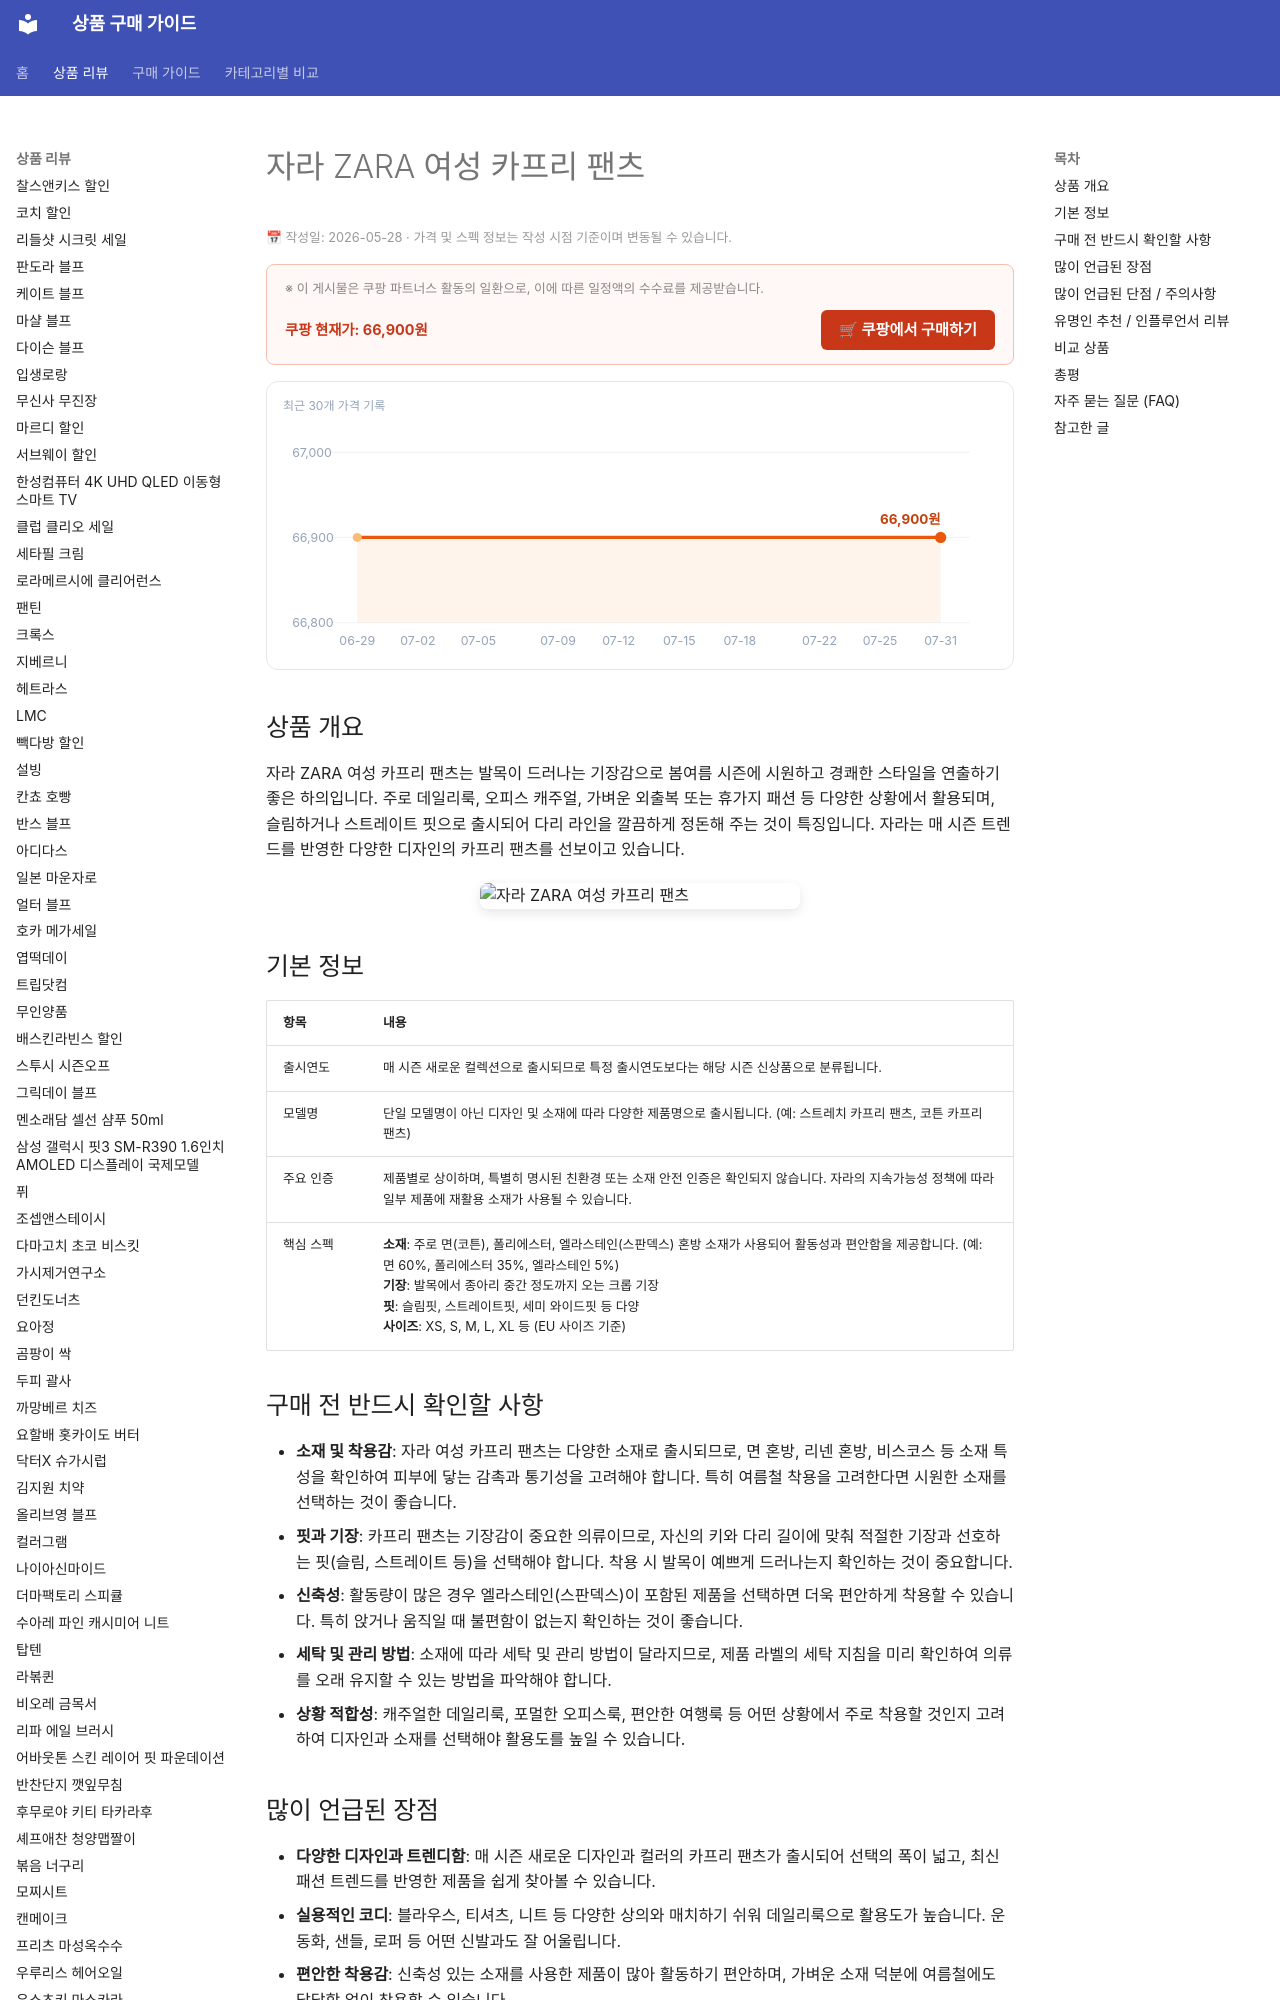

repository: buysense/product-research-wiki · page: products/zara-women-capri-pants/index.html · generator: mkdocs

---
image: https://thumbnail.coupangcdn.com/thumbnails/remote/492x492ex/image/vendor_inventory/f1d1/52a466cd5685406034b3bd32ae93b5fba27699460242460f413651b67478.jpg
title: 자라 ZARA 여성 카프리 팬츠 구매 가이드
date: 2026-05-28
description: 자라 ZARA 여성 카프리 팬츠는 봄여름 시즌 데일리룩, 오피스룩, 휴가지 패션 등 다양한 상황에 활용하기 좋은 슬림핏 하의입니다.
contentUpdated: 2026-05-28
---
<!-- bs:jsonld -->
<script type="application/ld+json">
{
  "@context": "https://schema.org",
  "@type": "Product",
  "name": "자라 ZARA 여성 카프리 팬츠",
  "description": "자라 ZARA 여성 카프리 팬츠는 봄여름 시즌 데일리룩, 오피스룩, 휴가지 패션 등 다양한 상황에 활용하기 좋은 슬림핏 하의입니다.",
  "image": [
    "https://thumbnail.coupangcdn.com/thumbnails/remote/492x492ex/image/vendor_inventory/f1d1/52a466cd5685406034b3bd32ae93b
